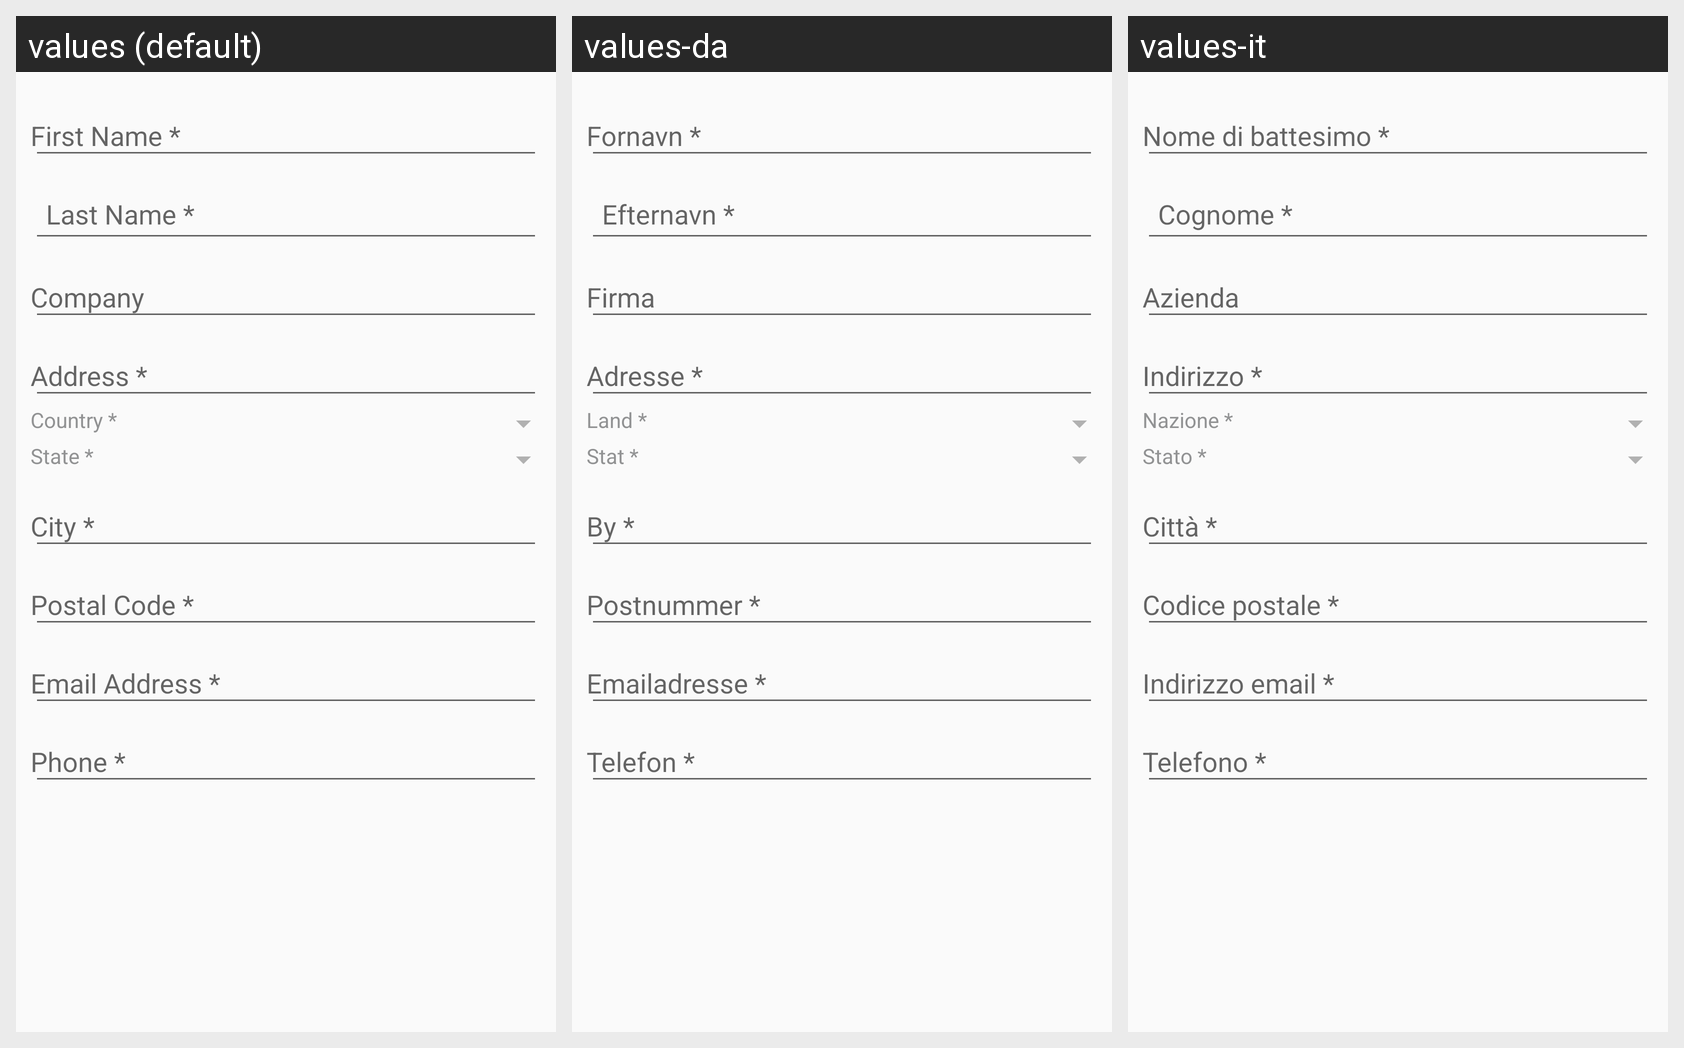

The same Android screen rendered under several of its app's locales, left to right. List the strings drawn on it with the default value and each locale's translation.
Android screen res/layout/activity_add_address.xml rendered under 3 locales, left to right: values (default), values-da, values-it. Device: Nexus 5 (rendered at 1080×1920; each locale shown at half size, 540×960, under a caption strip naming it); theme AppTheme.
Other locales in the repository, not shown: values-ar, values-de, values-es, values-fr, values-hi, values-nl, values-pt, values-ru, values-tr.
Strings drawn on this screen, with the default value and each locale's value (text and hints the layout hard-codes, and strings that could not be matched under every locale, appear in the picture but are not listed):

country
  values: Country *
  values-da: Land *
  values-it: Nazione *

State
  values: State *
  values-da: Stat *
  values-it: Stato *
